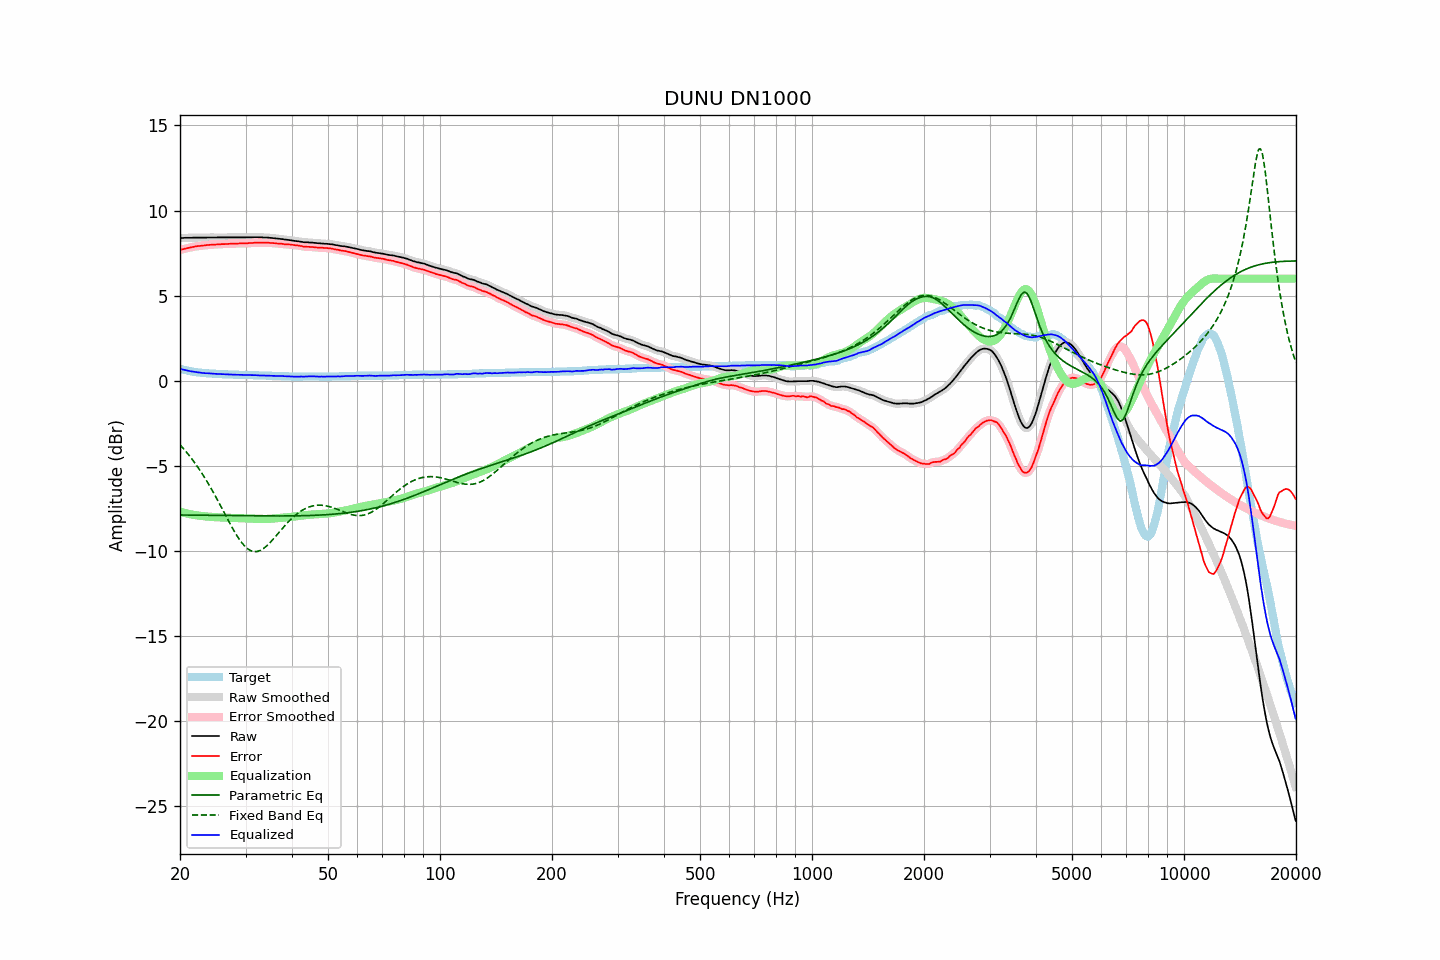

Data behind this chart, as committed beside it:
frequency, raw, error, smoothed, error_smoothed, equalization, parametric_eq, fixed_band_eq, equalized_raw, equalized_smoothed, target
20.00, 8.39, 7.68, 8.39, 7.68, -7.68, -7.88, -3.76, 0.71, 0.71, 0.71
20.20, 8.39, 7.71, 8.39, 7.71, -7.71, -7.88, -3.86, 0.68, 0.68, 0.68
20.40, 8.39, 7.73, 8.39, 7.74, -7.73, -7.88, -3.96, 0.66, 0.66, 0.66
20.61, 8.40, 7.76, 8.40, 7.76, -7.76, -7.88, -4.07, 0.64, 0.64, 0.64
20.81, 8.40, 7.78, 8.40, 7.78, -7.78, -7.88, -4.18, 0.62, 0.62, 0.62
21.02, 8.40, 7.80, 8.40, 7.80, -7.81, -7.89, -4.30, 0.59, 0.59, 0.60
21.23, 8.40, 7.82, 8.40, 7.82, -7.83, -7.89, -4.42, 0.57, 0.57, 0.58
21.44, 8.40, 7.84, 8.40, 7.84, -7.85, -7.89, -4.54, 0.55, 0.56, 0.56
21.66, 8.41, 7.87, 8.41, 7.87, -7.86, -7.89, -4.66, 0.55, 0.54, 0.54
21.87, 8.41, 7.88, 8.41, 7.89, -7.88, -7.89, -4.79, 0.53, 0.53, 0.53
22.09, 8.41, 7.90, 8.41, 7.90, -7.90, -7.89, -4.92, 0.51, 0.51, 0.51
22.31, 8.41, 7.91, 8.41, 7.91, -7.91, -7.89, -5.06, 0.50, 0.50, 0.50
22.54, 8.41, 7.92, 8.41, 7.92, -7.92, -7.89, -5.19, 0.49, 0.49, 0.49
22.76, 8.41, 7.93, 8.41, 7.93, -7.93, -7.89, -5.34, 0.48, 0.48, 0.48
22.99, 8.41, 7.94, 8.41, 7.94, -7.95, -7.89, -5.48, 0.46, 0.46, 0.47
23.22, 8.41, 7.95, 8.41, 7.95, -7.96, -7.90, -5.63, 0.45, 0.46, 0.46
23.45, 8.41, 7.96, 8.41, 7.96, -7.96, -7.90, -5.78, 0.45, 0.45, 0.45
23.69, 8.42, 7.98, 8.42, 7.98, -7.97, -7.90, -5.94, 0.45, 0.44, 0.44
23.92, 8.42, 7.98, 8.42, 7.98, -7.98, -7.90, -6.10, 0.44, 0.44, 0.44
24.16, 8.42, 7.99, 8.42, 7.99, -7.99, -7.90, -6.26, 0.43, 0.43, 0.43
24.40, 8.42, 7.99, 8.42, 7.99, -8.00, -7.90, -6.43, 0.42, 0.42, 0.43
24.65, 8.42, 8.00, 8.42, 8.00, -8.00, -7.90, -6.60, 0.42, 0.42, 0.42
24.89, 8.42, 8.00, 8.42, 8.01, -8.01, -7.90, -6.77, 0.41, 0.41, 0.42
25.14, 8.42, 8.01, 8.42, 8.01, -8.01, -7.91, -6.94, 0.41, 0.41, 0.41
25.39, 8.42, 8.02, 8.42, 8.02, -8.02, -7.91, -7.12, 0.40, 0.40, 0.40
25.65, 8.42, 8.02, 8.42, 8.03, -8.02, -7.91, -7.30, 0.40, 0.40, 0.40
25.91, 8.42, 8.03, 8.42, 8.03, -8.03, -7.91, -7.47, 0.39, 0.39, 0.39
26.16, 8.42, 8.03, 8.42, 8.03, -8.03, -7.91, -7.65, 0.39, 0.39, 0.39
26.43, 8.42, 8.03, 8.42, 8.04, -8.04, -7.91, -7.83, 0.38, 0.38, 0.39
26.69, 8.42, 8.04, 8.42, 8.04, -8.04, -7.91, -8.01, 0.38, 0.38, 0.38
26.96, 8.42, 8.04, 8.42, 8.04, -8.04, -7.91, -8.19, 0.38, 0.38, 0.38
27.23, 8.42, 8.05, 8.42, 8.05, -8.05, -7.91, -8.37, 0.37, 0.37, 0.37
27.50, 8.42, 8.05, 8.42, 8.05, -8.05, -7.92, -8.54, 0.37, 0.37, 0.37
27.77, 8.42, 8.05, 8.42, 8.06, -8.06, -7.92, -8.71, 0.36, 0.36, 0.37
28.05, 8.42, 8.06, 8.42, 8.06, -8.06, -7.92, -8.87, 0.36, 0.36, 0.36
28.33, 8.42, 8.06, 8.42, 8.06, -8.06, -7.92, -9.03, 0.36, 0.36, 0.36
28.62, 8.42, 8.06, 8.42, 8.07, -8.06, -7.92, -9.18, 0.36, 0.36, 0.36
28.90, 8.42, 8.07, 8.42, 8.07, -8.07, -7.92, -9.32, 0.35, 0.35, 0.35
29.19, 8.42, 8.07, 8.42, 8.07, -8.07, -7.92, -9.45, 0.35, 0.35, 0.35
29.48, 8.42, 8.07, 8.42, 8.07, -8.07, -7.92, -9.57, 0.35, 0.35, 0.35
29.78, 8.42, 8.07, 8.42, 8.07, -8.07, -7.92, -9.68, 0.35, 0.34, 0.35
30.08, 8.42, 8.07, 8.42, 8.08, -8.08, -7.93, -9.77, 0.34, 0.34, 0.35
30.38, 8.42, 8.08, 8.42, 8.08, -8.08, -7.93, -9.86, 0.34, 0.34, 0.34
30.68, 8.43, 8.09, 8.43, 8.09, -8.09, -7.93, -9.92, 0.34, 0.34, 0.34
30.99, 8.43, 8.09, 8.43, 8.09, -8.09, -7.93, -9.98, 0.34, 0.34, 0.34
31.30, 8.43, 8.09, 8.43, 8.10, -8.10, -7.93, -10.01, 0.33, 0.34, 0.34
31.61, 8.44, 8.11, 8.44, 8.11, -8.10, -7.93, -10.03, 0.34, 0.33, 0.33
31.93, 8.44, 8.11, 8.44, 8.11, -8.11, -7.93, -10.03, 0.33, 0.33, 0.33
32.24, 8.44, 8.11, 8.44, 8.11, -8.11, -7.93, -10.02, 0.33, 0.33, 0.33
32.57, 8.43, 8.11, 8.43, 8.11, -8.11, -7.93, -9.99, 0.32, 0.32, 0.32
32.89, 8.43, 8.11, 8.43, 8.11, -8.11, -7.93, -9.96, 0.32, 0.32, 0.32
33.22, 8.43, 8.11, 8.43, 8.11, -8.11, -7.93, -9.90, 0.32, 0.31, 0.32
33.55, 8.42, 8.11, 8.42, 8.11, -8.11, -7.93, -9.85, 0.31, 0.31, 0.31
33.89, 8.42, 8.11, 8.42, 8.11, -8.11, -7.93, -9.77, 0.31, 0.31, 0.31
34.23, 8.42, 8.11, 8.42, 8.11, -8.11, -7.94, -9.69, 0.31, 0.31, 0.31
34.57, 8.41, 8.11, 8.41, 8.11, -8.11, -7.94, -9.60, 0.30, 0.30, 0.30
34.92, 8.40, 8.10, 8.40, 8.10, -8.10, -7.94, -9.50, 0.30, 0.30, 0.30
35.27, 8.39, 8.09, 8.39, 8.10, -8.10, -7.94, -9.40, 0.29, 0.29, 0.30
35.62, 8.38, 8.09, 8.38, 8.09, -8.09, -7.94, -9.30, 0.29, 0.29, 0.29
35.97, 8.37, 8.08, 8.37, 8.08, -8.08, -7.94, -9.19, 0.29, 0.29, 0.29
... 635 more rows
